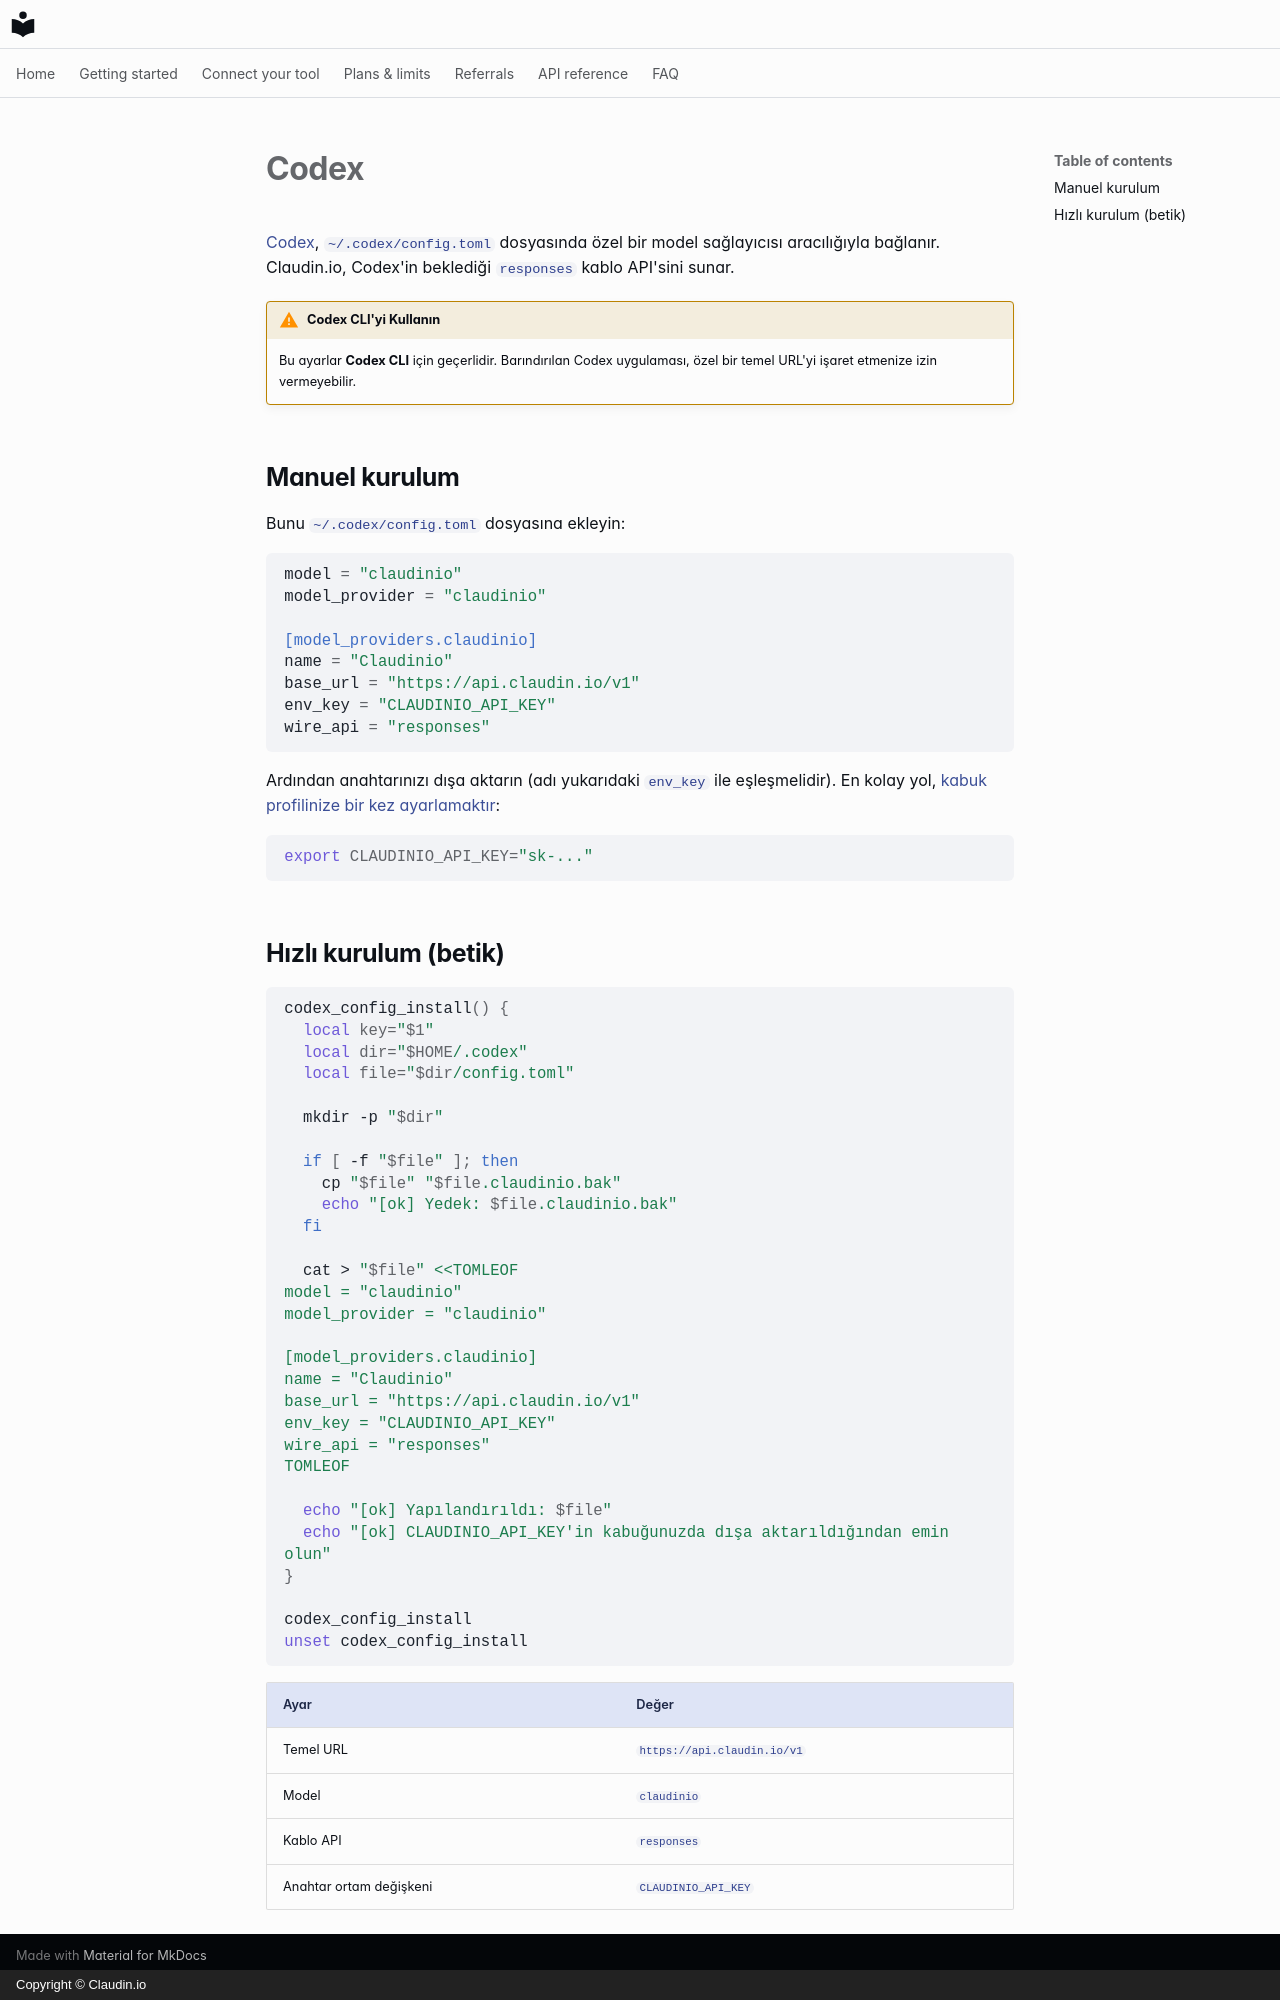

repository: claudin-io/docs · page: clients/codex.tr/index.html · generator: mkdocs · copyright: Copyright © Claudin.io

# Codex

[Codex](https://github.com/openai/codex), `~/.codex/config.toml` dosyasında özel bir model sağlayıcısı aracılığıyla bağlanır. Claudin.io, Codex'in beklediği `responses` kablo API'sini sunar.

!!! warning "Codex CLI'yi Kullanın"
    Bu ayarlar **Codex CLI** için geçerlidir. Barındırılan Codex uygulaması, özel bir temel URL'yi işaret etmenize izin vermeyebilir.

## Manuel kurulum

Bunu `~/.codex/config.toml` dosyasına ekleyin:

```toml
model = "claudinio"
model_provider = "claudinio"

[model_providers.claudinio]
name = "Claudinio"
base_url = "https://api.claudin.io/v1"
env_key = "CLAUDINIO_API_KEY"
wire_api = "responses"
```

Ardından anahtarınızı dışa aktarın (adı yukarıdaki `env_key` ile eşleşmelidir). En kolay yol, [kabuk profilinize bir kez ayarlamaktır](../getting-started/set-your-key.md):

```bash
export CLAUDINIO_API_KEY="sk-..."
```

## Hızlı kurulum (betik)

```bash
codex_config_install() {
  local key="$1"
  local dir="$HOME/.codex"
  local file="$dir/config.toml"

  mkdir -p "$dir"

  if [ -f "$file" ]; then
    cp "$file" "$file.claudinio.bak"
    echo "[ok] Yedek: $file.claudinio.bak"
  fi

  cat > "$file" <<TOMLEOF
model = "claudinio"
model_provider = "claudinio"

[model_providers.claudinio]
name = "Claudinio"
base_url = "https://api.claudin.io/v1"
env_key = "CLAUDINIO_API_KEY"
wire_api = "responses"
TOMLEOF

  echo "[ok] Yapılandırıldı: $file"
  echo "[ok] CLAUDINIO_API_KEY'in kabuğunuzda dışa aktarıldığından emin olun"
}

codex_config_install
unset codex_config_install
```

| Ayar | Değer |
| --- | --- |
| Temel URL | `https://api.claudin.io/v1` |
| Model | `claudinio` |
| Kablo API | `responses` |
| Anahtar ortam değişkeni | `CLAUDINIO_API_KEY` |
